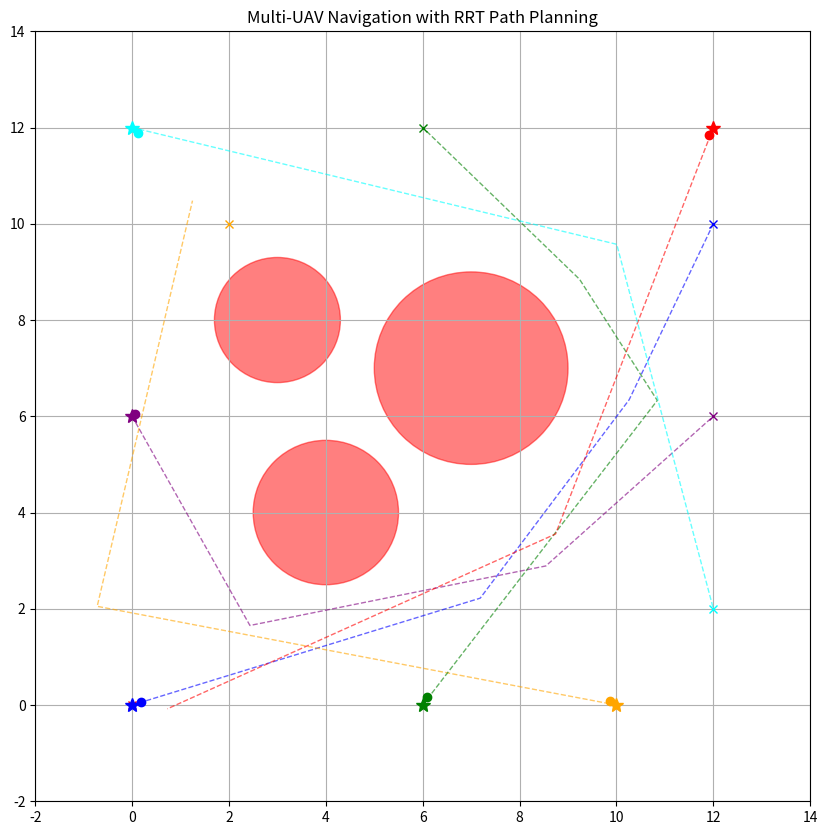

This figure's Python source:
import numpy as np
import matplotlib.pyplot as plt
from matplotlib.animation import FuncAnimation
import random
import math


class RRTNode:
    def __init__(self, position):
        self.position = np.array(position)
        self.parent = None
        self.cost = 0.0


class RRT:
    def __init__(self, start, goal, obstacles, bounds, step_size=0.5, max_iterations=2000, goal_sample_rate=0.1):
        self.start = np.array(start)
        self.goal = np.array(goal)
        self.obstacles = obstacles
        self.bounds = bounds  # [x_min, x_max, y_min, y_max]
        self.step_size = step_size
        self.max_iterations = max_iterations
        self.goal_sample_rate = goal_sample_rate
        self.nodes = []
        self.path = []
        self.safety_margin = 0.8  # Add safety margin to obstacle collision detection

    def build_tree(self):
        start_node = RRTNode(self.start)
        self.nodes.append(start_node)

        for i in range(self.max_iterations):
            # Sample random point
            if random.random() < self.goal_sample_rate:
                random_point = self.goal
            else:
                random_point = self.random_config()

            # Find nearest node
            nearest_node = self.nearest_node(random_point)

            # Steer towards the random point
            new_point = self.steer(nearest_node.position, random_point)

            # Check for collision
            if not self.collision_free(nearest_node.position, new_point):
                continue

            # Add new node
            new_node = RRTNode(new_point)
            new_node.parent = nearest_node
            new_node.cost = nearest_node.cost + np.linalg.norm(new_point - nearest_node.position)
            self.nodes.append(new_node)

            # Check if goal reached
            dist_to_goal = np.linalg.norm(new_point - self.goal)
            if dist_to_goal < self.step_size:
                # First check if direct path to goal is collision free
                if self.collision_free(new_point, self.goal):
                    goal_node = RRTNode(self.goal)
                    goal_node.parent = new_node
                    goal_node.cost = new_node.cost + dist_to_goal
                    self.nodes.append(goal_node)
                    self.extract_path(goal_node)
                    return True

        # If max iterations reached without finding path to goal
        # Find node closest to goal and use that
        if len(self.nodes) > 1:
            distances = [np.linalg.norm(node.position - self.goal) for node in self.nodes]
            closest_node = self.nodes[np.argmin(distances)]
            self.extract_path(closest_node)
            return True

        return False

    def random_config(self):
        x = random.uniform(self.bounds[0], self.bounds[1])
        y = random.uniform(self.bounds[2], self.bounds[3])
        return np.array([x, y])

    def nearest_node(self, point):
        distances = [np.linalg.norm(node.position - point) for node in self.nodes]
        return self.nodes[np.argmin(distances)]

    def steer(self, from_point, to_point):
        direction = to_point - from_point
        distance = np.linalg.norm(direction)
        if distance < self.step_size:
            return to_point
        else:
            return from_point + direction / distance * self.step_size

    def collision_free(self, from_point, to_point):
        # Check multiple points along the line segment
        num_checks = max(10, int(np.linalg.norm(to_point - from_point) / 0.1))

        for i in range(num_checks + 1):
            t = i / num_checks
            point = from_point * (1 - t) + to_point * t

            # Check if point is within any obstacle (plus safety margin)
            for center, radius in self.obstacles:
                if np.linalg.norm(point - center) <= radius + self.safety_margin:
                    return False

        return True

    def extract_path(self, goal_node):
        path = []
        current = goal_node
        while current is not None:
            path.append(current.position)
            current = current.parent
        self.path = path[::-1]  # Reverse to get path from start to goal

        # Path smoothing
        self.smooth_path()

    def smooth_path(self):
        """Apply path smoothing to remove unnecessary waypoints"""
        if len(self.path) <= 2:
            return

        smoothed_path = [self.path[0]]
        i = 0

        while i < len(self.path) - 1:
            current = self.path[i]

            # Try to connect with furthest possible node
            for j in range(len(self.path) - 1, i, -1):
                if self.collision_free(current, self.path[j]):
                    smoothed_path.append(self.path[j])
                    i = j
                    break
            i += 1

        self.path = smoothed_path


class Drone:
    def __init__(self, start, goal, radius=0.5, max_speed=1.0, color=None):
        self.pos = np.array(start, dtype=np.float64)
        self.goal = np.array(goal, dtype=np.float64)
        self.vel = np.zeros(2)
        self.radius = radius
        self.max_speed = max_speed
        self.path = [self.pos.copy()]
        self.planned_path = []
        self.path_index = 0
        self.color = color
        self.reached_end = False

    def plan_path(self, obstacles):
        # Create RRT planner
        bounds = [-5, 15, -5, 15]  # [x_min, x_max, y_min, y_max]
        rrt = RRT(self.pos, self.goal, obstacles, bounds,
                  step_size=1,  # Smaller step size for more precision
                  max_iterations=10000,  # More iterations for better coverage
                  goal_sample_rate=0.15)  # Slightly higher goal bias

        success = rrt.build_tree()
        if success:
            self.planned_path = rrt.path
            return True
        return False

    def preferred_velocity(self):
        if len(self.planned_path) > 0 and self.path_index < len(self.planned_path):
            # Follow the planned path
            target = self.planned_path[self.path_index]
            to_target = target - self.pos
            dist = np.linalg.norm(to_target)

            # If close to current waypoint, move to next one
            if dist < 0.3 and self.path_index < len(self.planned_path) - 1:
                self.path_index += 1
                target = self.planned_path[self.path_index]
                to_target = target - self.pos
                dist = np.linalg.norm(to_target)

            return to_target / dist * self.max_speed if dist > 0 else np.zeros(2)
        else:
            # Direct to goal if no path available
            to_goal = self.goal - self.pos
            dist = np.linalg.norm(to_goal)
            return to_goal / dist * self.max_speed if dist > 0 else np.zeros(2)

    def avoid_others(self, others):
        v_pref = self.preferred_velocity()
        avoid_force = np.zeros(2)
        for other in others:
            if other is self:
                continue
            offset = other.pos - self.pos
            dist = np.linalg.norm(offset)
            if dist < self.radius * 3:
                avoid_force -= offset / (dist ** 2 + 1e-6)
        return v_pref + avoid_force * 0.5  # Reduce collision avoidance weight to follow path better

    def step(self, others, obstacles, dt=0.1):
        if self.reached_goal():
            self.reached_end = True
            return

        # Check for replanning if obstacle is in the way
        if not self.reached_end and len(self.planned_path) > 0:
            # Check if current path segment passes through any obstacle
            if self.path_index < len(self.planned_path) - 1:
                current_pos = self.pos
                next_waypoint = self.planned_path[self.path_index + 1]

                # Simple collision check
                for center, radius in obstacles:
                    if self.line_circle_collision(current_pos, next_waypoint, center, radius):
                        # Replan
                        self.plan_path(obstacles)
                        self.path_index = 0
                        break

        self.vel = self.avoid_others(others)
        speed = np.linalg.norm(self.vel)
        if speed > self.max_speed:
            self.vel = self.vel / speed * self.max_speed
        self.pos += self.vel * dt
        self.path.append(self.pos.copy())

    def line_circle_collision(self, line_start, line_end, circle_center, circle_radius):
        line_vec = line_end - line_start
        line_len = np.linalg.norm(line_vec)
        line_unitvec = line_vec / line_len if line_len > 0 else np.zeros(2)

        start_to_center = circle_center - line_start
        proj_len = np.dot(start_to_center, line_unitvec)

        if proj_len < 0:
            closest_point = line_start
        elif proj_len > line_len:
            closest_point = line_end
        else:
            closest_point = line_start + line_unitvec * proj_len

        dist_to_center = np.linalg.norm(circle_center - closest_point)
        return dist_to_center <= circle_radius + 0.2  # Add small safety margin

    def reached_goal(self, threshold=0.3):
        return np.linalg.norm(self.goal - self.pos) < threshold


# Define obstacles - each is (center, radius)
obstacles = [
    (np.array([4, 4]), 1.5),
    (np.array([7, 7]), 2.0),  # Larger central obstacle
    (np.array([3, 8]), 1.3),
]

# Initialize drones with different colors
colors = ['blue', 'orange', 'green', 'purple', 'red', 'cyan']

drones = [
    Drone(start=[0, 0], goal=[12, 10], color=colors[0]),
    Drone(start=[10, 0], goal=[2, 10], color=colors[1]),
    Drone(start=[6, 0], goal=[6, 12], color=colors[2]),
    Drone(start=[0, 6], goal=[12, 6], color=colors[3]),
    Drone(start=[12, 12], goal=[0, 0], color=colors[4]),
    Drone(start=[0, 12], goal=[12, 2], color=colors[5]),
]

# Plan paths for all drones
for i, drone in enumerate(drones):
    print(f"Planning path for drone {i + 1}...")
    drone.plan_path(obstacles)

# Set up figure and axis
fig, ax = plt.subplots(figsize=(10, 10))
ax.set_xlim(-2, 14)
ax.set_ylim(-2, 14)
ax.set_title("Multi-UAV Navigation with RRT Path Planning")
ax.grid(True)

# Plot obstacles
for center, radius in obstacles:
    circle = plt.Circle(center, radius, color='red', alpha=0.5)
    ax.add_patch(circle)

# Plot elements - make dots and lines match drone colors
dots = [ax.plot([], [], 'o', color=drone.color)[0] for drone in drones]
goals = [ax.plot(drone.goal[0], drone.goal[1], 'x', color=drone.color)[0] for drone in drones]
trails = [ax.plot([], [], '-', lw=1.5, color=drone.color)[0] for drone in drones]
planned_paths = [ax.plot([], [], '--', lw=1, color=drone.color, alpha=0.6)[0] for drone in drones]

# Plot starting positions
for i, drone in enumerate(drones):
    ax.plot(drone.pos[0], drone.pos[1], '*', color=drone.color, markersize=10)

# Plot planned paths
for i, drone in enumerate(drones):
    if len(drone.planned_path) > 0:
        path = np.array(drone.planned_path)
        planned_paths[i].set_data(path[:, 0], path[:, 1])


# Animation update function
def update(frame):
    # Run multiple steps per frame for smoother animation
    for _ in range(5):
        for i, drone in enumerate(drones):
            if not drone.reached_goal():
                drone.step(drones, obstacles, dt=0.02)

    for i, drone in enumerate(drones):
        pos = drone.pos
        dots[i].set_data([pos[0]], [pos[1]])

        path = np.array(drone.path)
        trails[i].set_data(path[:, 0], path[:, 1])

    return dots + trails + planned_paths


# Create animation
anim = FuncAnimation(fig, update, frames=200, interval=50, blit=True)
plt.show()